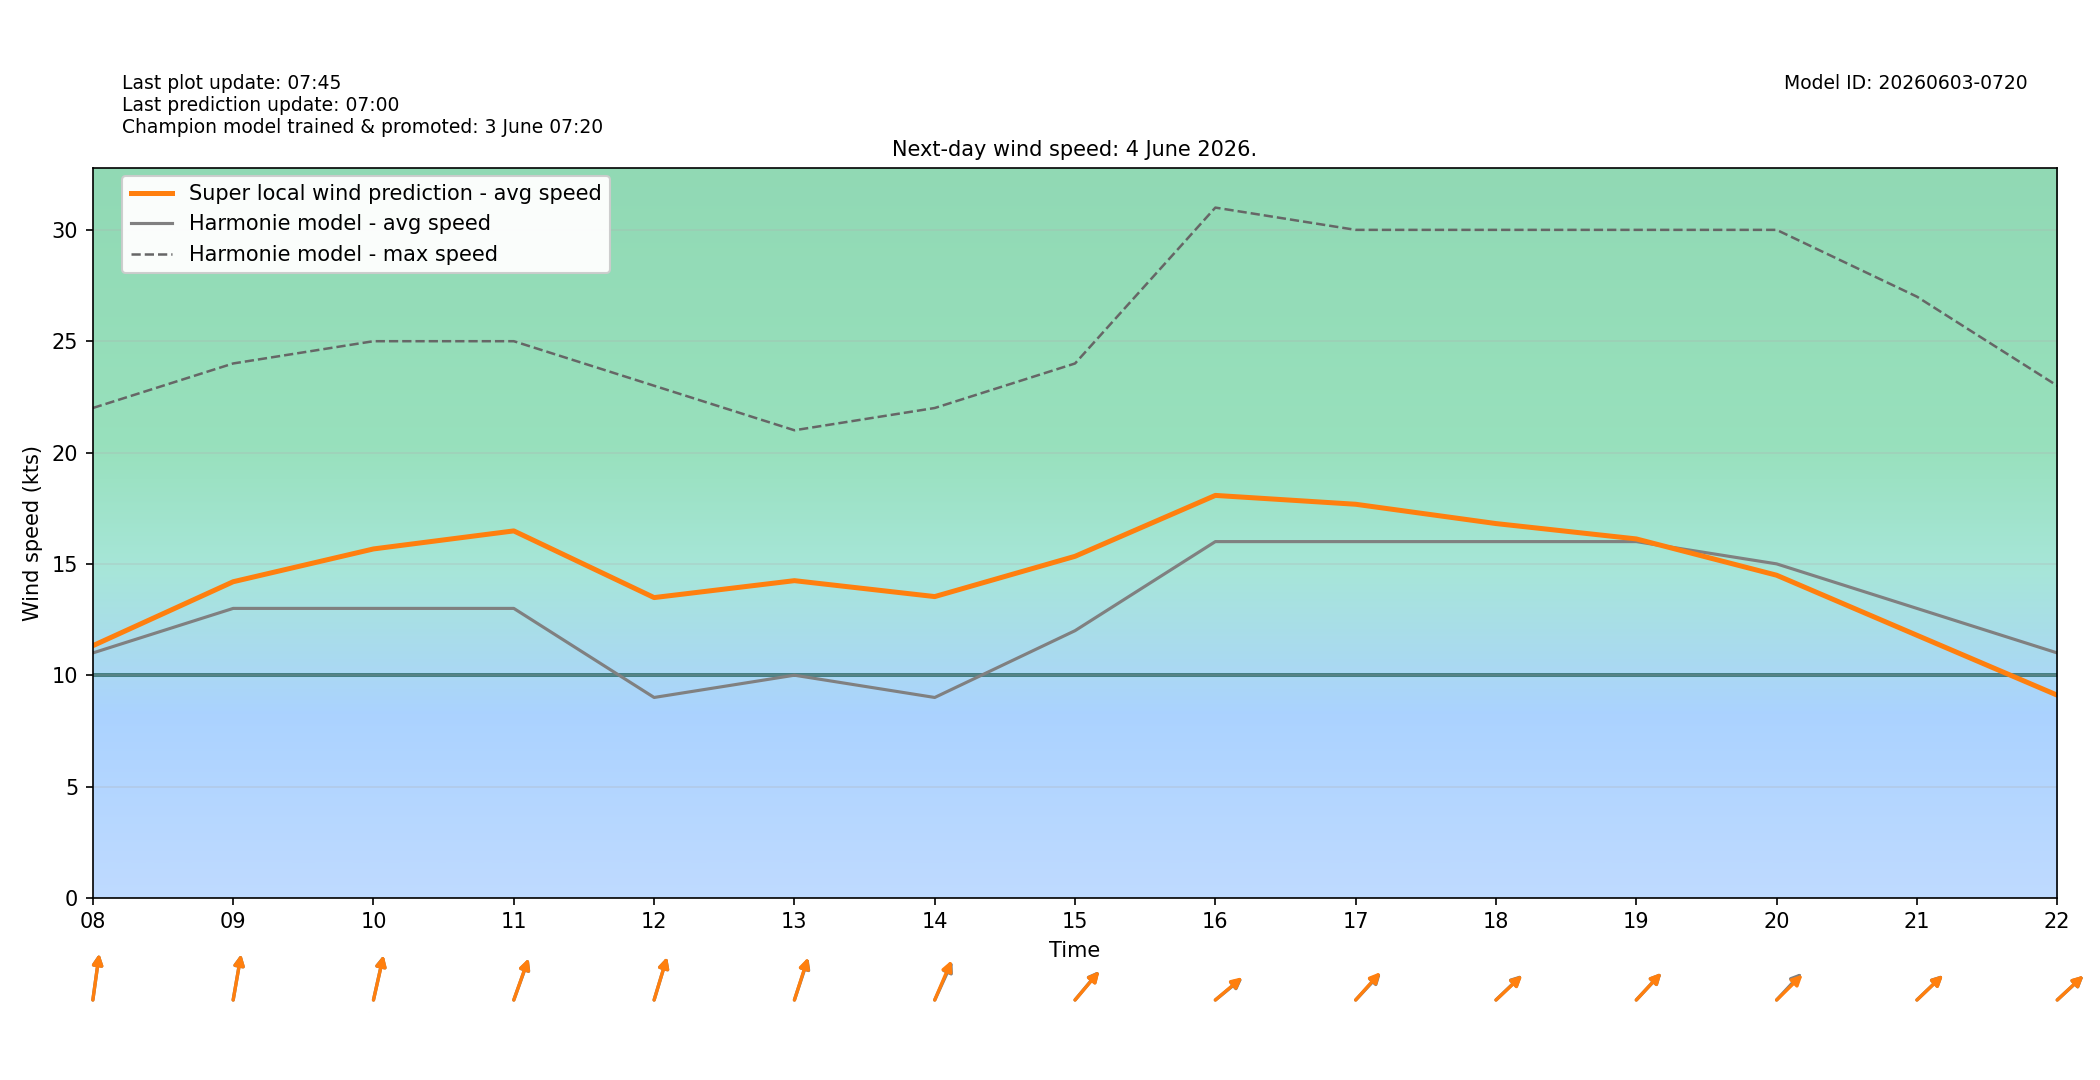

Data behind this chart, as committed beside it:
target_time_utc, target_time_local, hour_utc, hour_local, forecast_wind_speed, forecast_wind_min, forecast_wind_max, lstm_pred_wind_speed, delta_speed_lstm_minus_forecast, forecast_wind_dir_deg, lstm_pred_wind_dir_deg, delta_dir_lstm_minus_forecast
2026-06-03T22:00:00Z, 2026-06-04T00:00:00+0200, 22, 00, 14.0, 14.0, 27.0, 12.13, -1.872, 221.0, 222.2, 1.155
2026-06-03T23:00:00Z, 2026-06-04T01:00:00+0200, 23, 01, 14.0, 14.0, 26.0, 11.86, -2.137, 224.0, 224.9, 0.9406
2026-06-04T00:00:00Z, 2026-06-04T02:00:00+0200, 00, 02, 12.0, 12.0, 26.0, 10.19, -1.807, 219.0, 220.6, 1.632
2026-06-04T01:00:00Z, 2026-06-04T03:00:00+0200, 01, 03, 11.0, 11.0, 21.0, 8.604, -2.396, 206.0, 207, 0.9643
2026-06-04T02:00:00Z, 2026-06-04T04:00:00+0200, 02, 04, 10.0, 10.0, 20.0, 7.721, -2.279, 211.0, 211.6, 0.6118
2026-06-04T03:00:00Z, 2026-06-04T05:00:00+0200, 03, 05, 9.0, 9.0, 20.0, 7.244, -1.756, 210.0, 208.8, -1.22
2026-06-04T04:00:00Z, 2026-06-04T06:00:00+0200, 04, 06, 8.0, 8.0, 17.0, 6.395, -1.605, 198.0, 198.3, 0.2817
2026-06-04T05:00:00Z, 2026-06-04T07:00:00+0200, 05, 07, 11.0, 11.0, 21.0, 10.16, -0.8371, 202.0, 203.7, 1.707
2026-06-04T06:00:00Z, 2026-06-04T08:00:00+0200, 06, 08, 11.0, 11.0, 22.0, 11.32, 0.3249, 192.0, 192, 0.03177
2026-06-04T07:00:00Z, 2026-06-04T09:00:00+0200, 07, 09, 13.0, 13.0, 24.0, 14.2, 1.198, 195.0, 195, -0.01006
2026-06-04T08:00:00Z, 2026-06-04T10:00:00+0200, 08, 10, 13.0, 13.0, 25.0, 15.67, 2.671, 199.0, 199.1, 0.1451
2026-06-04T09:00:00Z, 2026-06-04T11:00:00+0200, 09, 11, 13.0, 13.0, 25.0, 16.48, 3.481, 209.0, 208.6, -0.4379
2026-06-04T10:00:00Z, 2026-06-04T12:00:00+0200, 10, 12, 9.0, 9.0, 23.0, 13.49, 4.486, 205.0, 204.8, -0.1582
2026-06-04T11:00:00Z, 2026-06-04T13:00:00+0200, 11, 13, 10.0, 10.0, 21.0, 14.25, 4.246, 207.0, 206.2, -0.799
2026-06-04T12:00:00Z, 2026-06-04T14:00:00+0200, 12, 14, 9.0, 9.0, 22.0, 13.53, 4.531, 215.0, 213.1, -1.886
2026-06-04T13:00:00Z, 2026-06-04T15:00:00+0200, 13, 15, 12.0, 12.0, 24.0, 15.34, 3.34, 232.0, 232.4, 0.4369
2026-06-04T14:00:00Z, 2026-06-04T16:00:00+0200, 14, 16, 16.0, 16.0, 31.0, 18.07, 2.075, 242.0, 241.2, -0.8402
2026-06-04T15:00:00Z, 2026-06-04T17:00:00+0200, 15, 17, 16.0, 16.0, 30.0, 17.68, 1.677, 235.0, 233.9, -1.147
2026-06-04T16:00:00Z, 2026-06-04T18:00:00+0200, 16, 18, 16.0, 16.0, 30.0, 16.81, 0.81, 238.0, 238.6, 0.6094
2026-06-04T17:00:00Z, 2026-06-04T19:00:00+0200, 17, 19, 16.0, 16.0, 30.0, 16.12, 0.1201, 235.0, 234.9, -0.1352
2026-06-04T18:00:00Z, 2026-06-04T20:00:00+0200, 18, 20, 15.0, 15.0, 30.0, 14.49, -0.5096, 235.0, 237.6, 2.55
2026-06-04T19:00:00Z, 2026-06-04T21:00:00+0200, 19, 21, 13.0, 13.0, 27.0, 11.79, -1.206, 238.0, 238.3, 0.2597
2026-06-04T20:00:00Z, 2026-06-04T22:00:00+0200, 20, 22, 11.0, 11.0, 23.0, 9.103, -1.897, 239.0, 238.8, -0.1928
2026-06-04T21:00:00Z, 2026-06-04T23:00:00+0200, 21, 23, 12.0, 12.0, 23.0, 9.658, -2.342, 246.0, 247.6, 1.635
